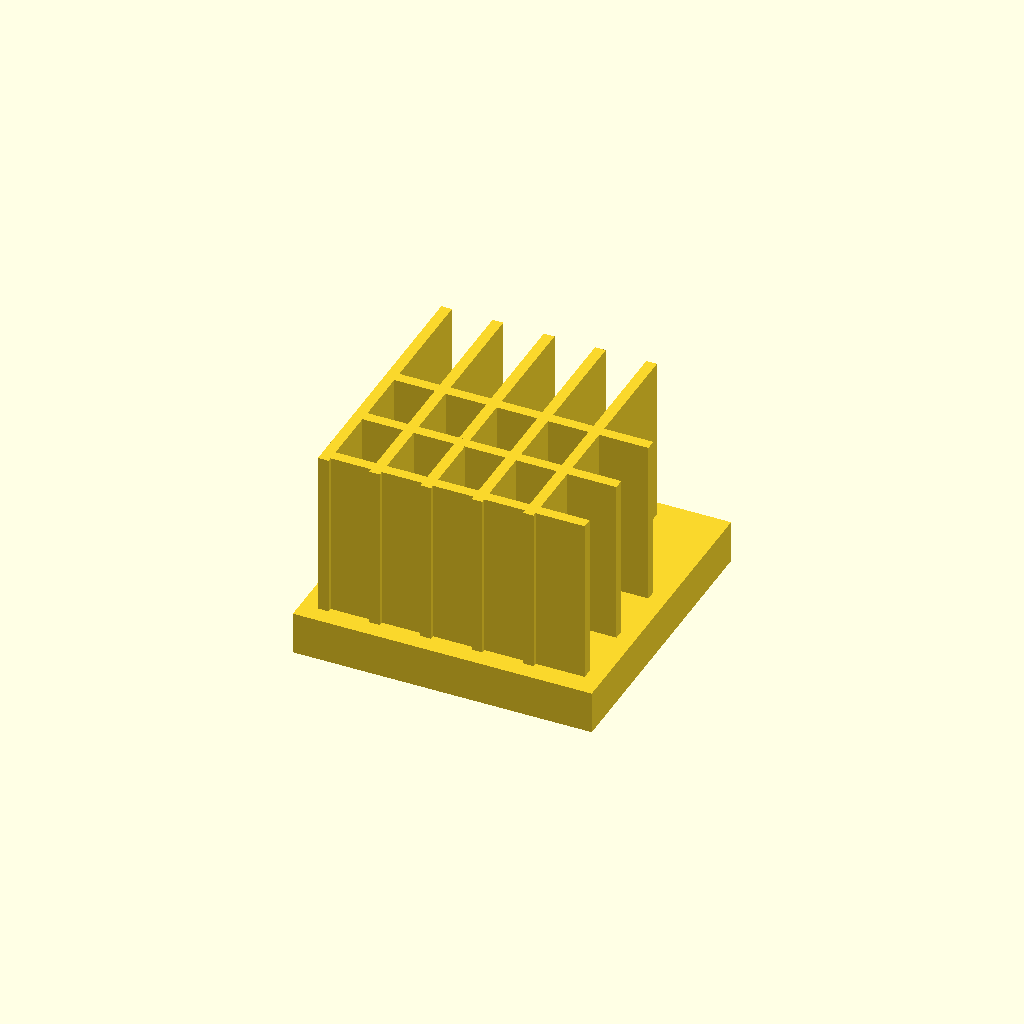
Cell 1: the model at its default parameters.
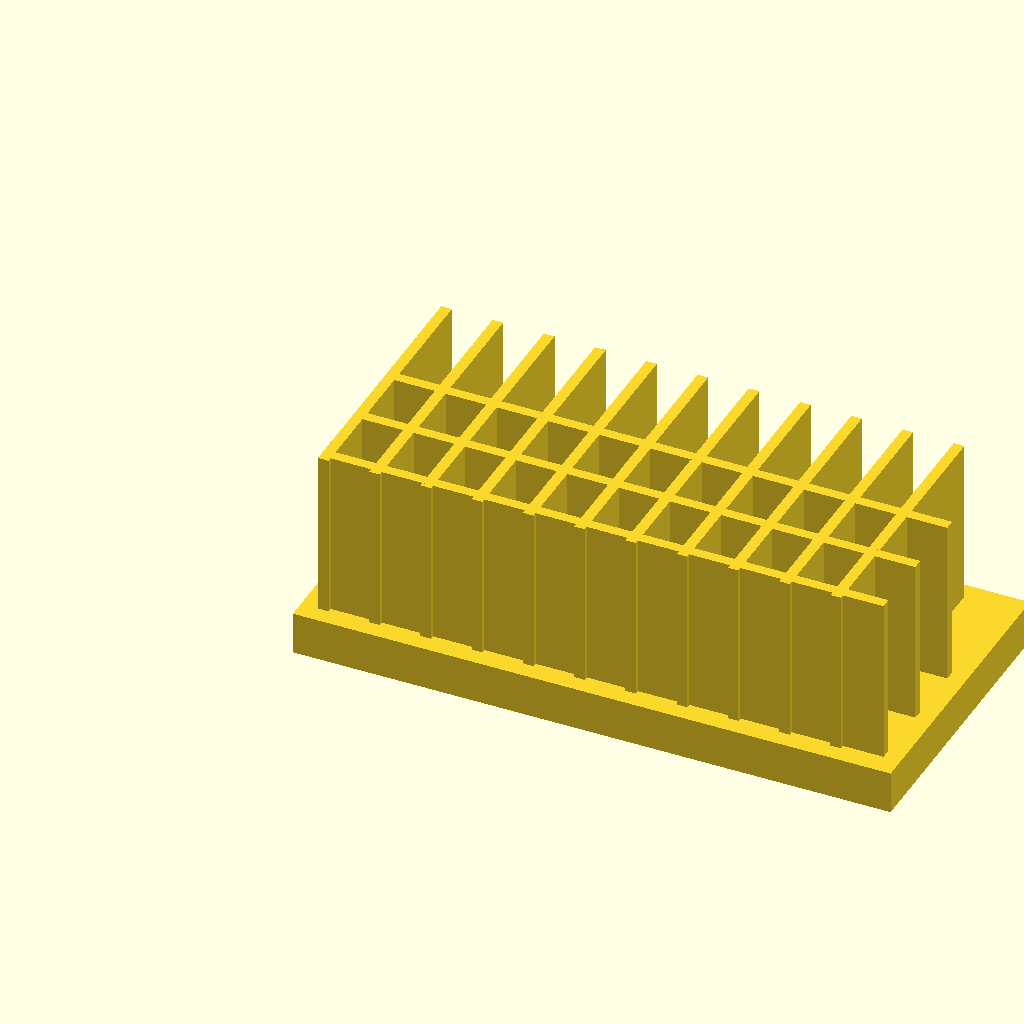
Cell 2: base_l = 140 (everything else at default).
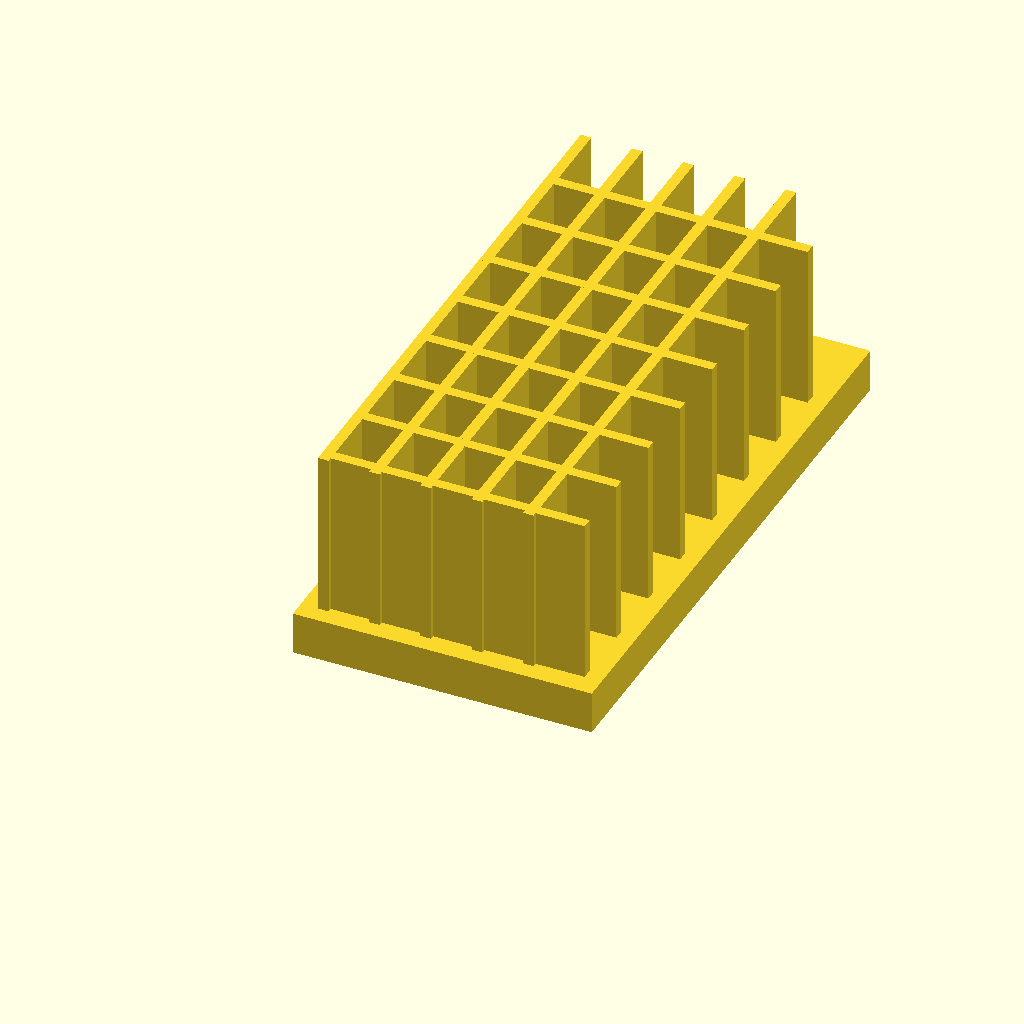
Cell 3: base_w = 140 (everything else at default).
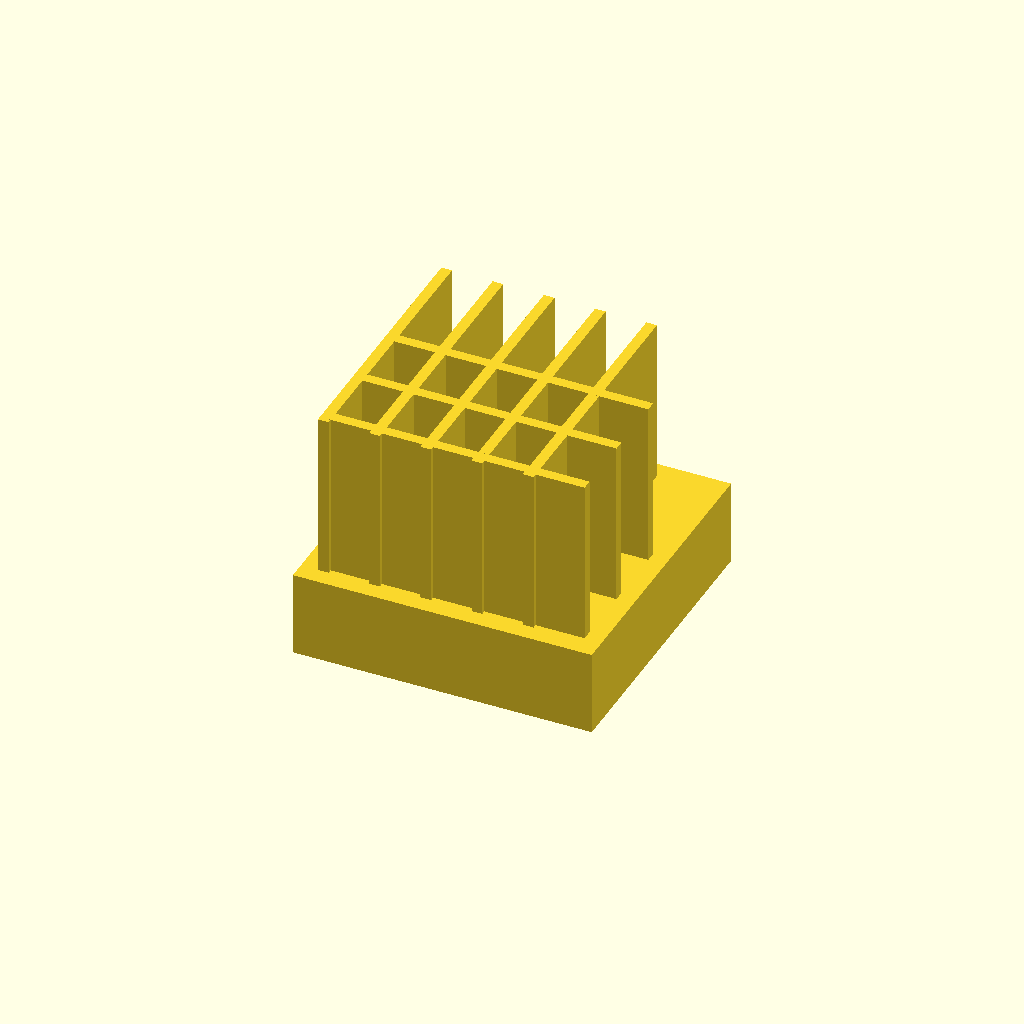
Cell 4: base_t = 20 (everything else at default).
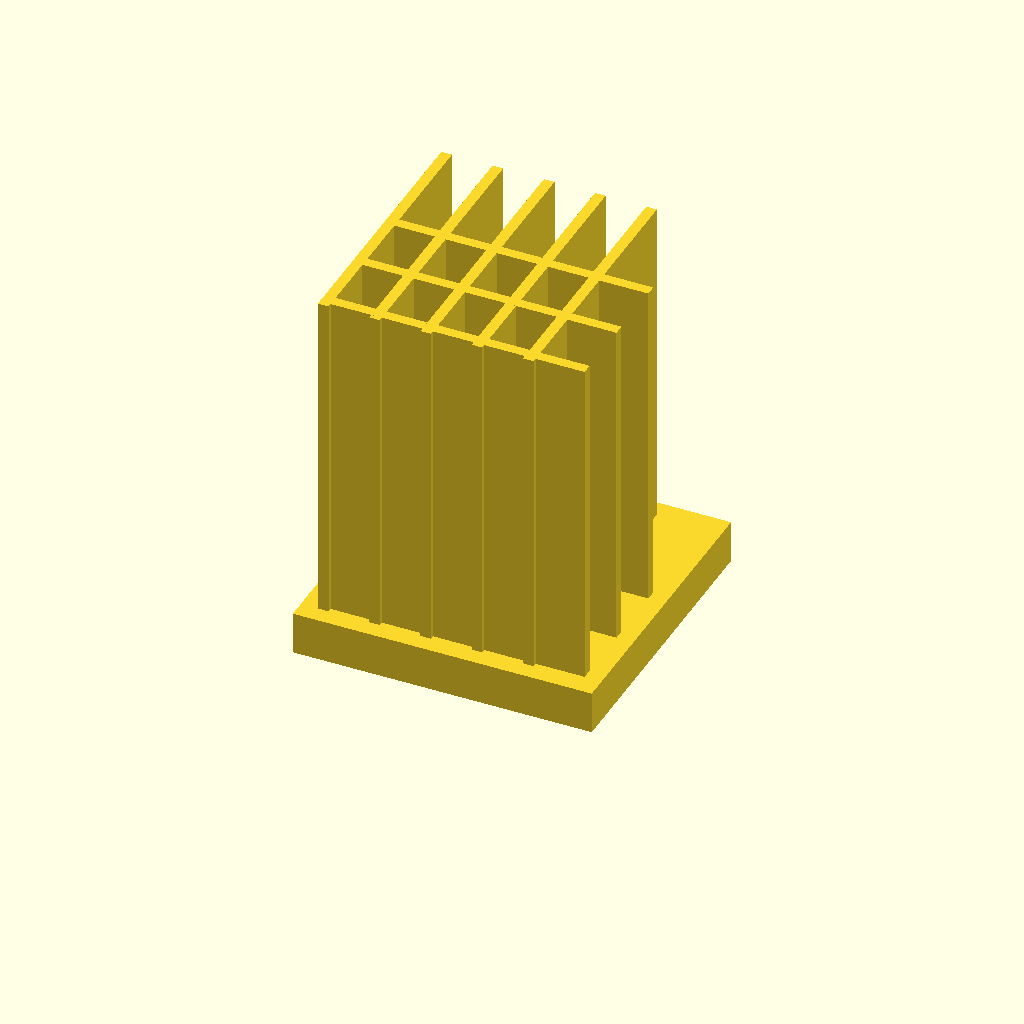
Cell 5: fin_h = 80 (everything else at default).
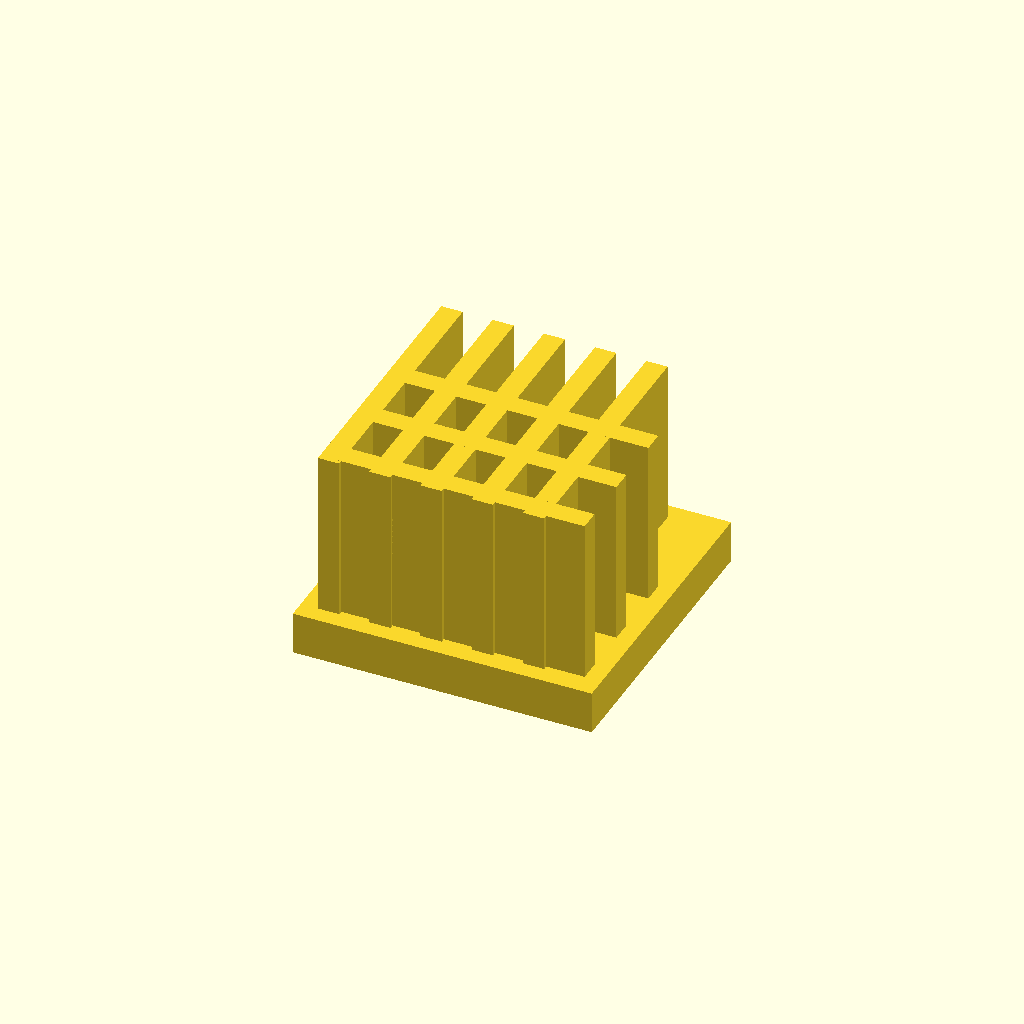
Cell 6 — fin_t set to 5, the other parameters unchanged.
All cells are drawn from one camera (rotation 55°, 0°, 25°, orthographic, colour scheme Cornfield), so only the parameter changes between them.
The OpenSCAD source (optional_data/data/solid2/heatsink/part_0140.scad):
$fn = 32;

// ----------------------------------------------------------------------
// Heatsink: cross fin block
// ----------------------------------------------------------------------

// --- parameters (mm) ---
base_l = 70;              // base length, X
base_w = 70;              // base width, Y
base_t = 10;              // base plate thickness
fin_h = 40;               // fin height above the base
fin_t = 2.5;              // fin thickness
edge = 4;                 // margin from the base ends
pitch = 12;               // fin pitch
rib_pitch = 16;           // cross rib pitch

n_fins = floor((base_l - 2 * edge - fin_t) / pitch) + 1;  // fin count
total_h = base_t + fin_h - 1;  // overall height
n_ribs = floor((base_w - 2 * edge) / rib_pitch);  // rib count

union() {
  cube([base_l, base_w, base_t]);
  for (i = [0 : n_fins - 1])
    translate([edge + i * pitch, edge, base_t - 1])
      cube([fin_t, base_w - 2 * edge, fin_h]);
  for (i = [0 : n_ribs - 1])
    translate([edge, edge + 1 + i * rib_pitch, base_t - 1])
      cube([base_l - 2 * edge, fin_t, fin_h]);
}
Customizer parameters (derived from the source; name, type, default, range or options):
base_l: number, default 70
base_w: number, default 70
base_t: number, default 10
fin_h: number, default 40
fin_t: number, default 2.5
edge: number, default 4
pitch: number, default 12
rib_pitch: number, default 16
